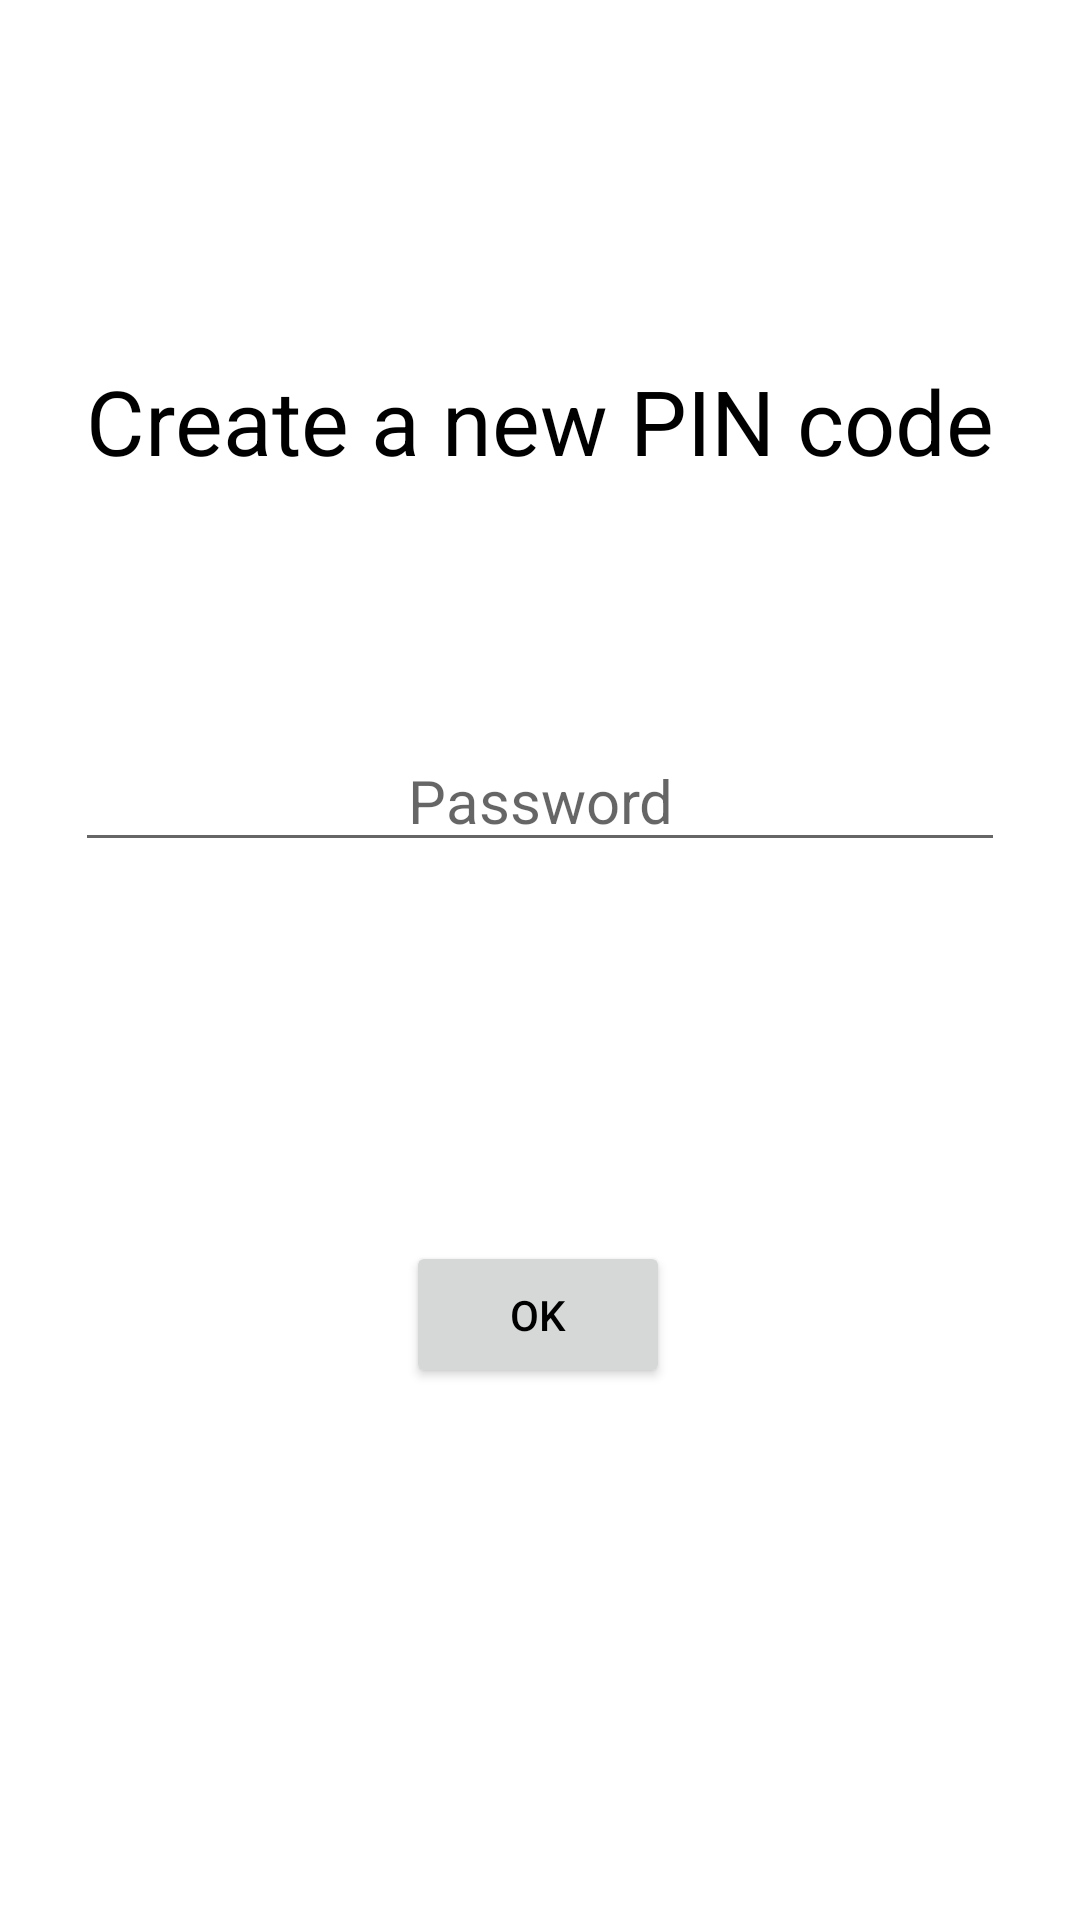

Produce the Android XML layout that renders to this screen, including the resource entries it uses.
<!-- AndroidManifest.xml: application theme Theme.TouchAuth -->
<!-- res/layout/activity_main.xml -->
<?xml version="1.0" encoding="utf-8"?>
<androidx.constraintlayout.widget.ConstraintLayout
    android:id="@+id/authView"
    xmlns:android="http://schemas.android.com/apk/res/android"
    xmlns:app="http://schemas.android.com/apk/res-auto"
    xmlns:tools="http://schemas.android.com/tools"
    android:layout_width="match_parent"
    android:layout_height="match_parent"
    tools:context=".ui.MainActivity">

    <androidx.appcompat.widget.AppCompatTextView
        android:id="@+id/appName"
        android:layout_width="wrap_content"
        android:layout_height="wrap_content"
        android:text="@string/create_pin"
        android:textSize="30sp"
        app:layout_constraintBottom_toBottomOf="parent"
        app:layout_constraintLeft_toLeftOf="parent"
        app:layout_constraintRight_toRightOf="parent"
        app:layout_constraintTop_toTopOf="parent"
        app:layout_constraintVertical_bias="0.2"/>

    <androidx.appcompat.widget.AppCompatEditText
        android:id="@+id/password"
        android:layout_width="0dp"
        android:textSize="20sp"
        android:gravity="center"
        android:inputType="numberPassword"
        android:hint="Password"
        android:layout_height="wrap_content"
        android:layout_margin="25dp"
        app:layout_constraintBottom_toBottomOf="parent"
        app:layout_constraintLeft_toLeftOf="parent"
        app:layout_constraintRight_toRightOf="parent"
        app:layout_constraintTop_toTopOf="parent"
        app:layout_constraintVertical_bias="0.4"/>

    <Button
        android:id="@+id/buttonEncrypt"
        android:layout_width="wrap_content"
        android:layout_height="wrap_content"
        android:onClick="onClickEncryptMessage"
        android:padding="15dp"
        android:text="OK"
        app:layout_constraintBottom_toBottomOf="parent"
        app:layout_constraintEnd_toEndOf="parent"
        app:layout_constraintHorizontal_bias="0.498"
        app:layout_constraintStart_toStartOf="parent"
        app:layout_constraintTop_toTopOf="parent"
        app:layout_constraintVertical_bias="0.7" />


</androidx.constraintlayout.widget.ConstraintLayout>
<!-- resources referenced by this layout -->
<resources>
  <string name="create_pin">Create a new PIN code</string>
  <style name="Theme.TouchAuth" parent="Theme.MaterialComponents.DayNight.DarkActionBar">
          
          <item name="colorPrimary">@color/light004</item>
          <item name="colorPrimaryVariant">@color/light003</item>
          <item name="colorOnPrimary">@color/white</item>
          
          <item name="colorSecondary">@color/light002</item>
          <item name="colorSecondaryVariant">@color/light003</item>
          <item name="colorOnSecondary">@color/light001</item>
          
          <item name="android:statusBarColor" tools:targetApi="l">?attr/colorPrimaryVariant</item>
          
          <item name="android:textColor">@color/black</item>
      </style>
  <color name="light004">#9FA0FF</color>
  <color name="light003">#8E94F2</color>
  <color name="white">#FFFFFFFF</color>
  <color name="light002">#8187DC</color>
  <color name="light001">#757BC8</color>
  <color name="black">#FF000000</color>
</resources>
